Photos from the image-classification dataset "processed2" in the GitHub repository StanvenNg/DSI15_CAPSTONE_PROJ. Its 2 classes are: industrial style, Scandinavian style.

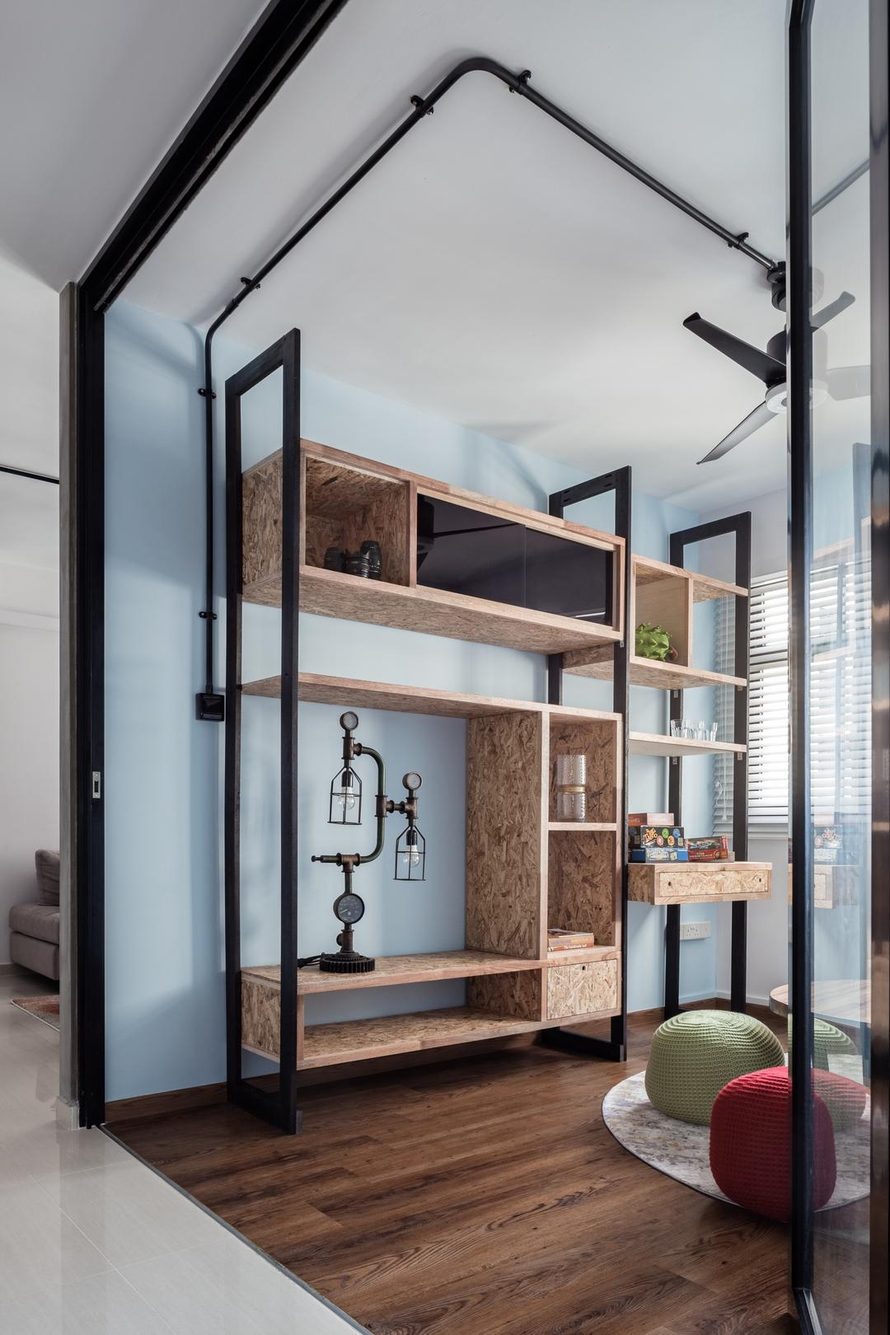
Label: industrial style

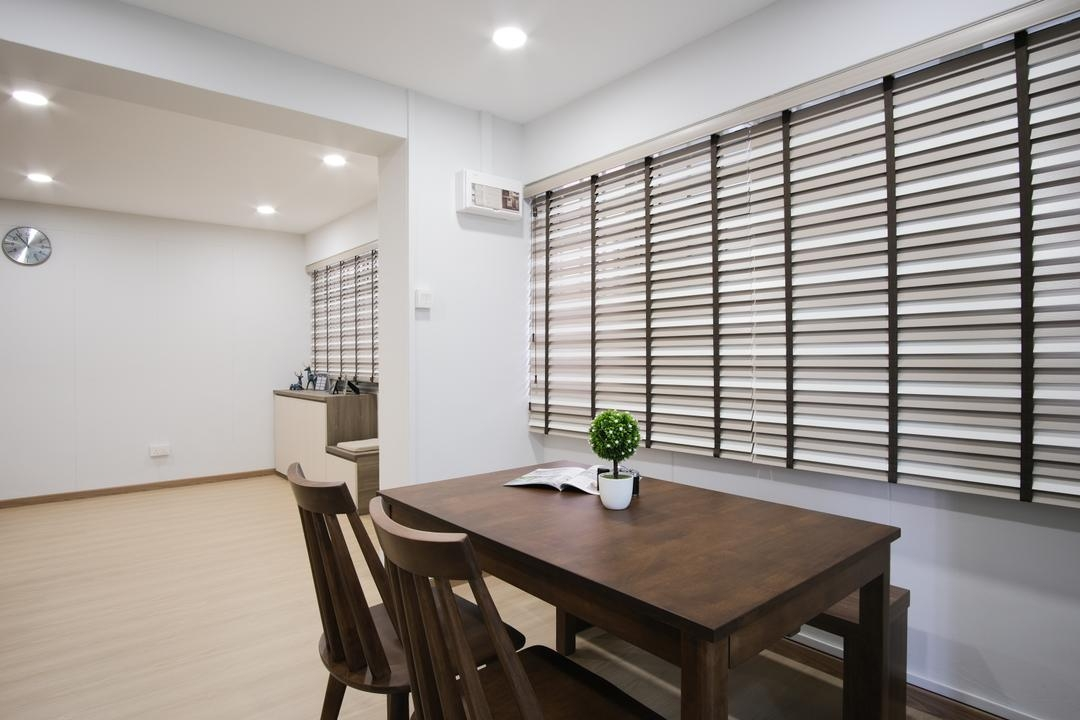
Label: Scandinavian style

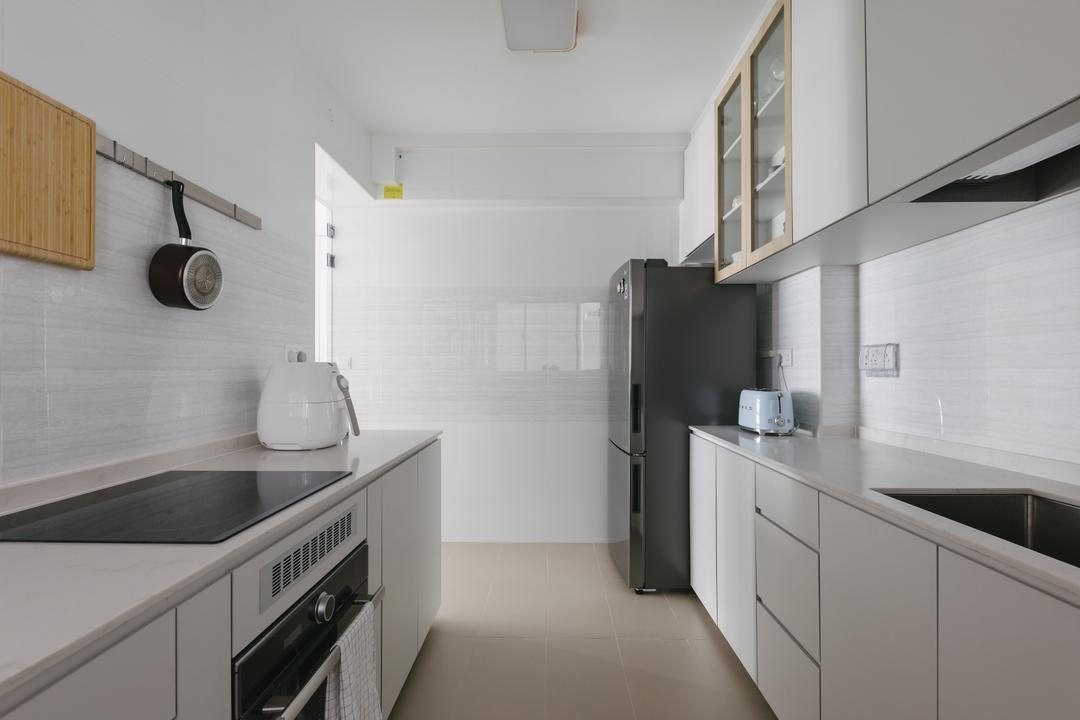
Label: Scandinavian style

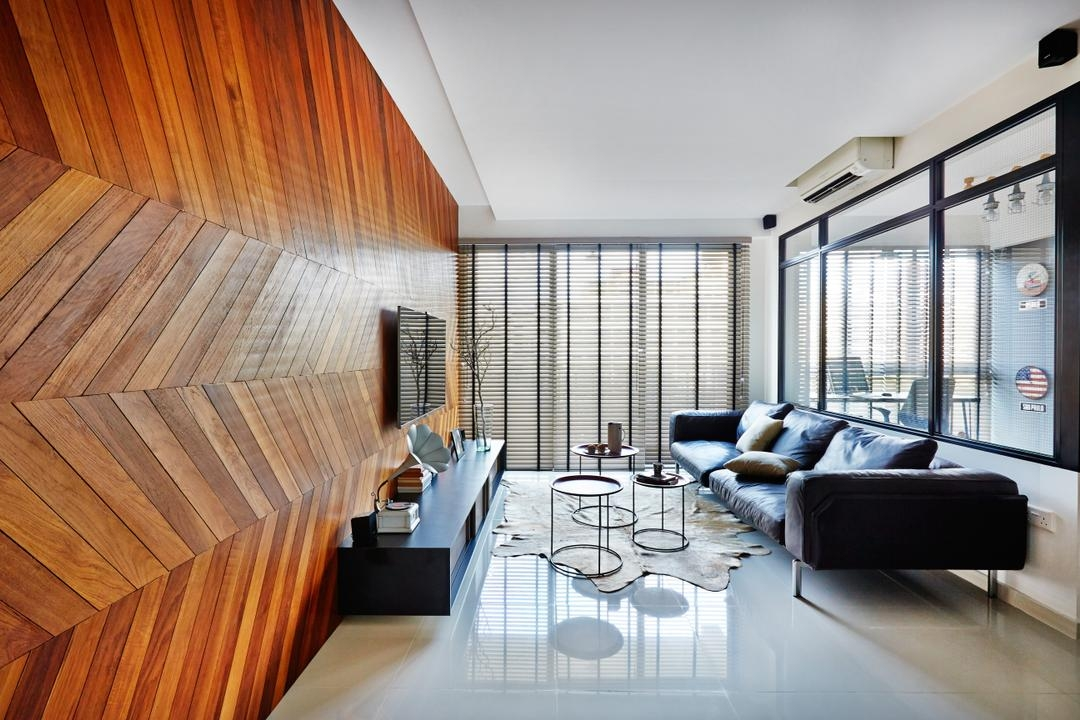
Label: industrial style

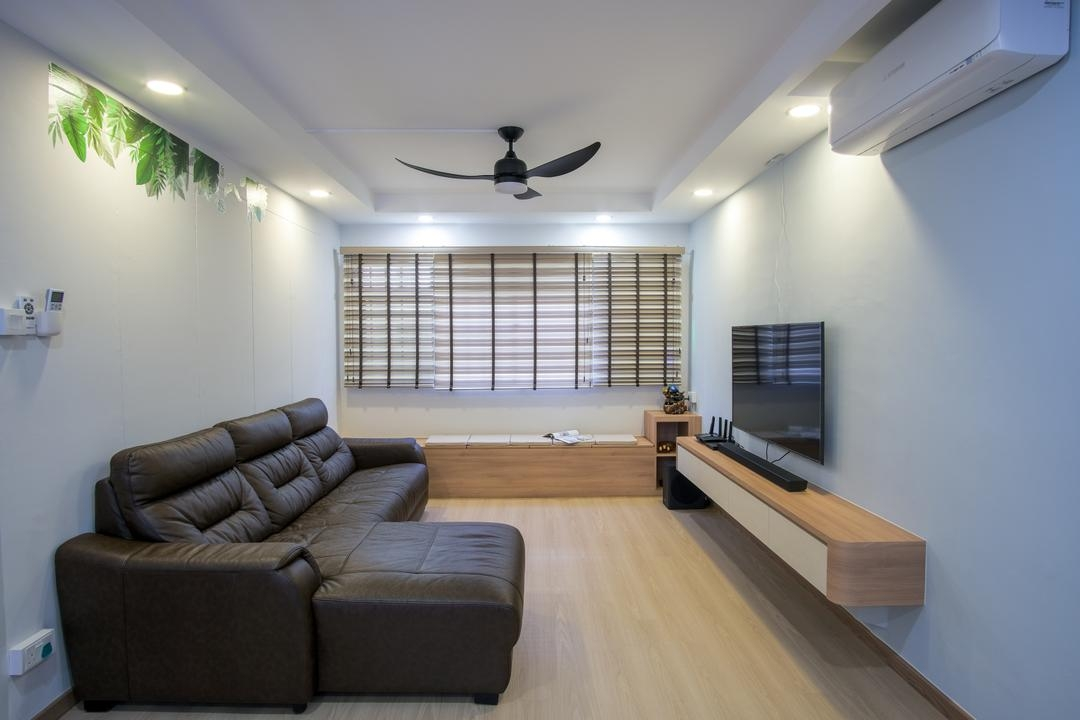
Label: Scandinavian style

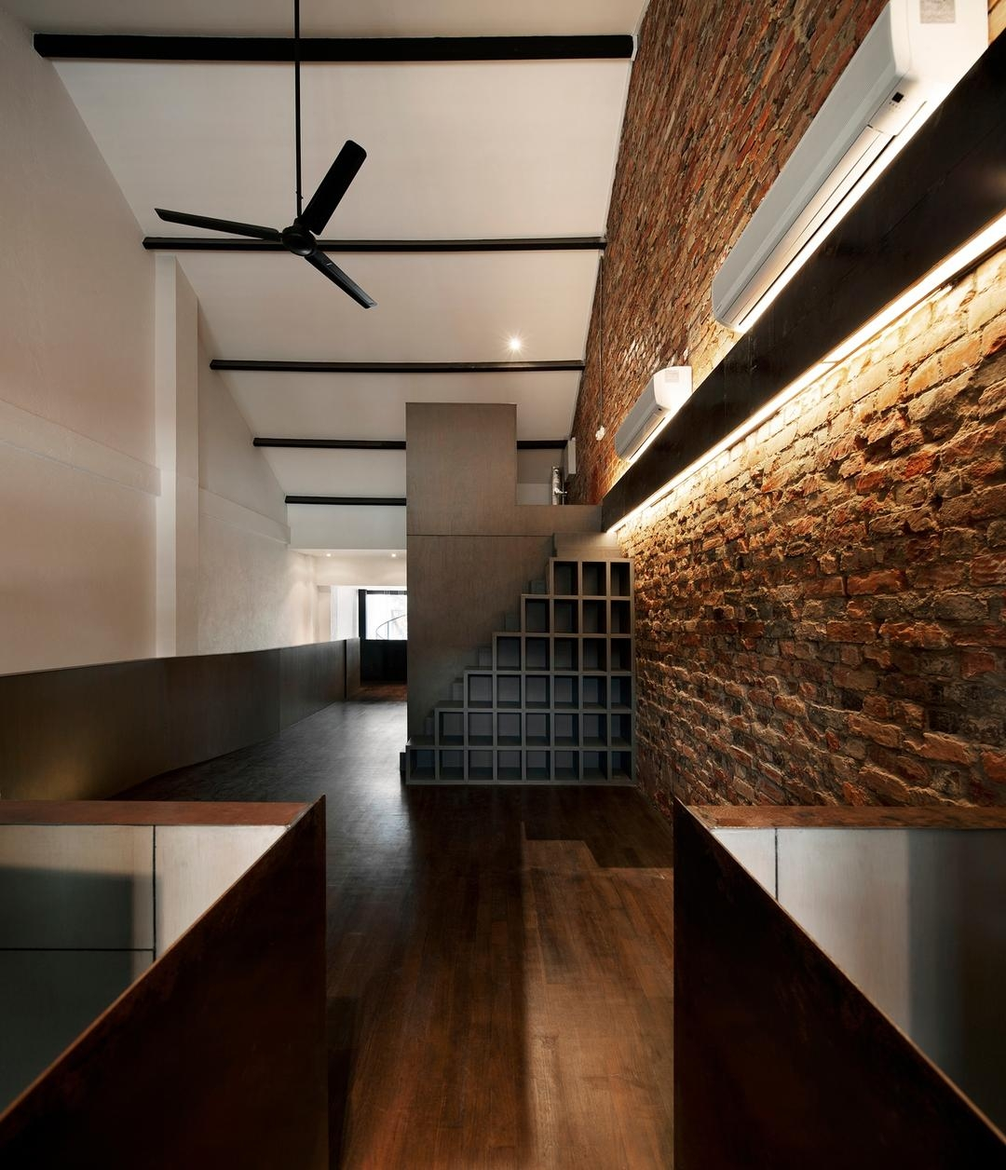
Label: industrial style
